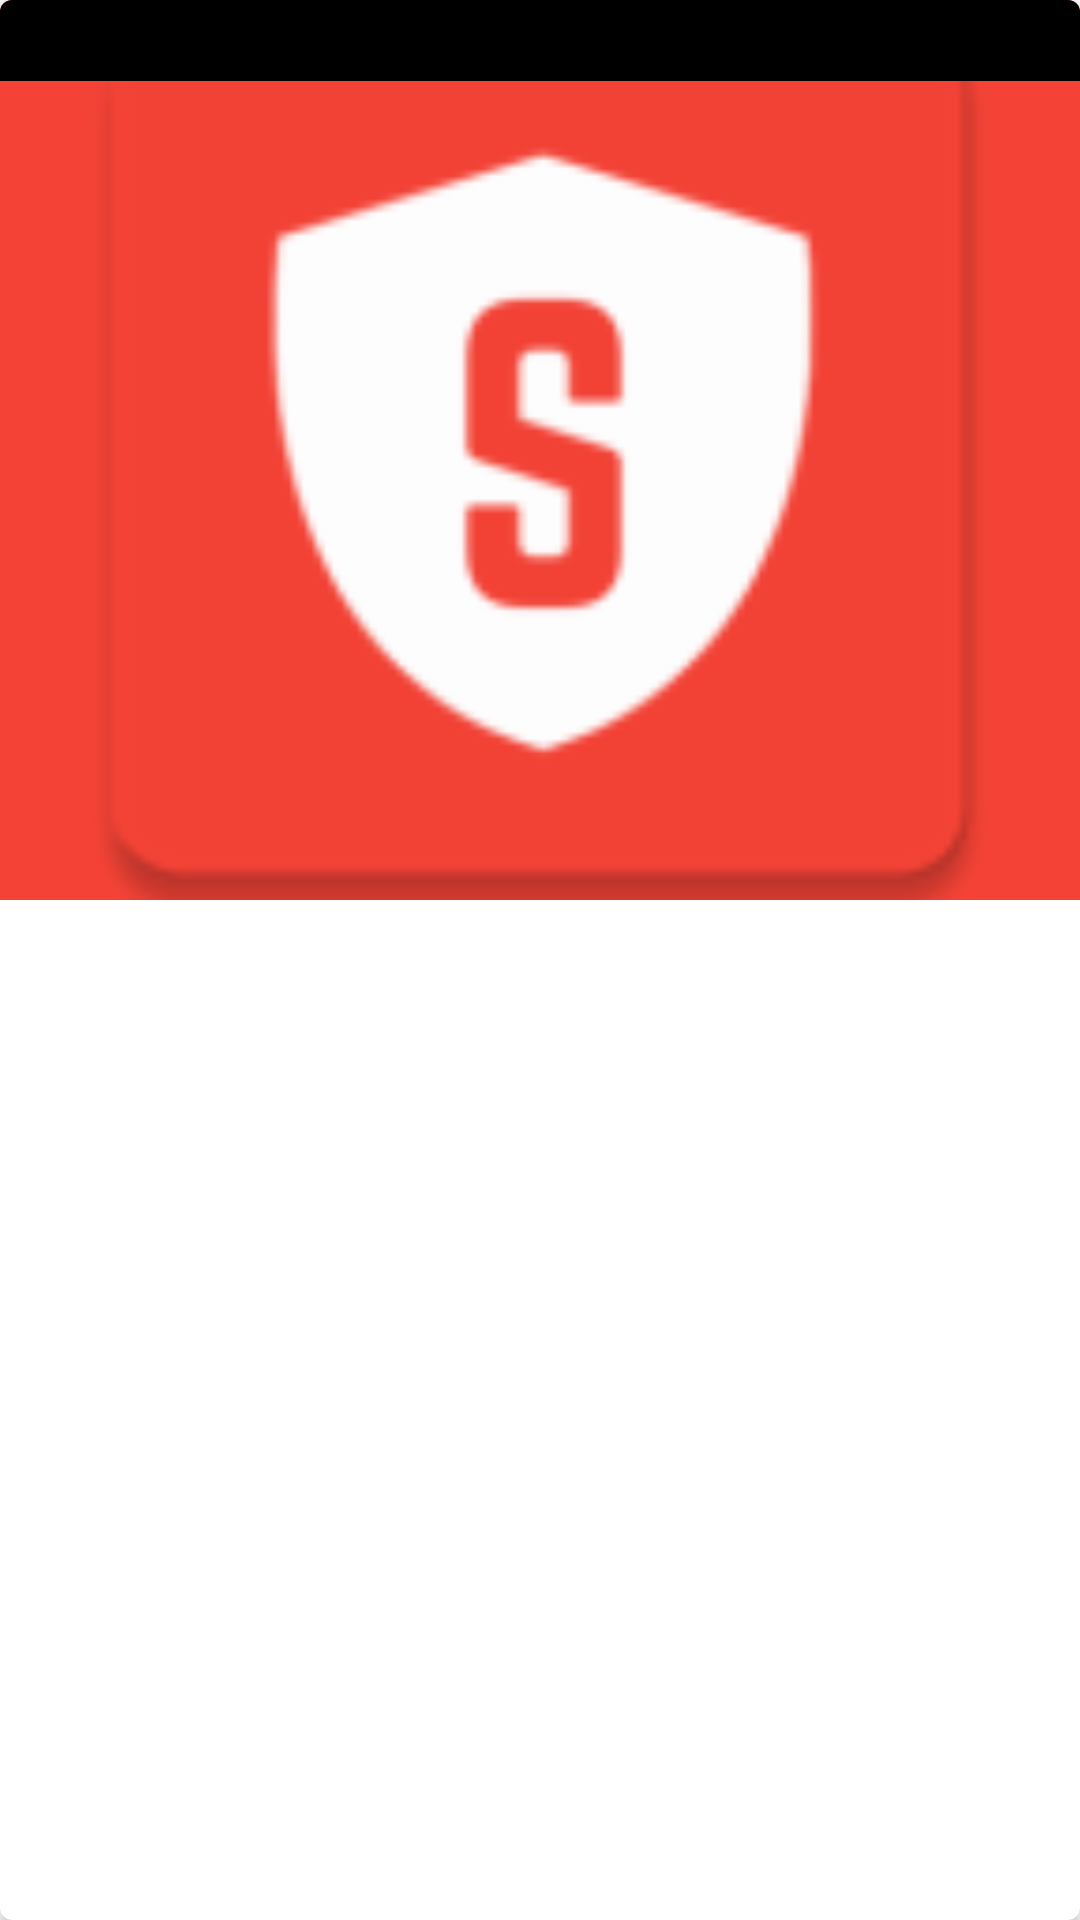

Android layout source for this screen:
<!-- AndroidManifest.xml: application theme Theme.SuperHero -->
<!-- res/layout/hero_item.xml -->
<?xml version="1.0" encoding="utf-8"?>
<androidx.cardview.widget.CardView
    xmlns:app="http://schemas.android.com/apk/res-auto"
    xmlns:android="http://schemas.android.com/apk/res/android"
    xmlns:tools="http://schemas.android.com/tools"
    android:layout_width="match_parent"
    android:layout_height="wrap_content"
    android:orientation="vertical"
    android:layout_margin="5dp"
    app:cardCornerRadius="4dp"
    android:clickable="true"
    android:background="?attr/selectableItemBackground"
    android:id="@+id/cardView">

    <ImageView
        android:id="@+id/imageViewMovieImage"
        android:layout_width="match_parent"
        android:layout_height="300dp"
        android:scaleType="centerCrop"
        android:src="@mipmap/ic_launcher"
        android:background="@color/primary_color"/>


    <TextView
        android:id="@+id/tv_title"
        android:layout_width="match_parent"
        android:layout_height="wrap_content"
        tools:text="@string/app_name"
        android:textStyle="bold"
        android:textSize="20sp"
        android:background="@color/black"
        android:textColor="@color/white"/>


</androidx.cardview.widget.CardView>
<!-- resources referenced by this layout -->
<resources>
  <color name="black">#FF000000</color>
  <color name="primary_color">#F44336</color>
  <color name="white">#FFFFFFFF</color>
  <!-- mipmap ic_launcher: png bitmap (mipmap-hdpi, 1825 bytes) -->
  <string name="app_name">SuperHero</string>
  <style name="Theme.SuperHero" parent="Theme.MaterialComponents.DayNight.DarkActionBar">
          
          <item name="colorPrimary">@color/purple_500</item>
          <item name="colorPrimaryVariant">@color/purple_700</item>
          <item name="colorOnPrimary">@color/white</item>
          
          <item name="colorSecondary">@color/teal_200</item>
          <item name="colorSecondaryVariant">@color/teal_700</item>
          <item name="colorOnSecondary">@color/black</item>
          
          <item name="android:statusBarColor" tools:targetApi="l">?attr/colorPrimaryVariant</item>
          
      </style>
  <color name="purple_500">#FF6200EE</color>
  <color name="purple_700">#FF3700B3</color>
  <color name="teal_200">#FF03DAC5</color>
  <color name="teal_700">#FF018786</color>
</resources>
